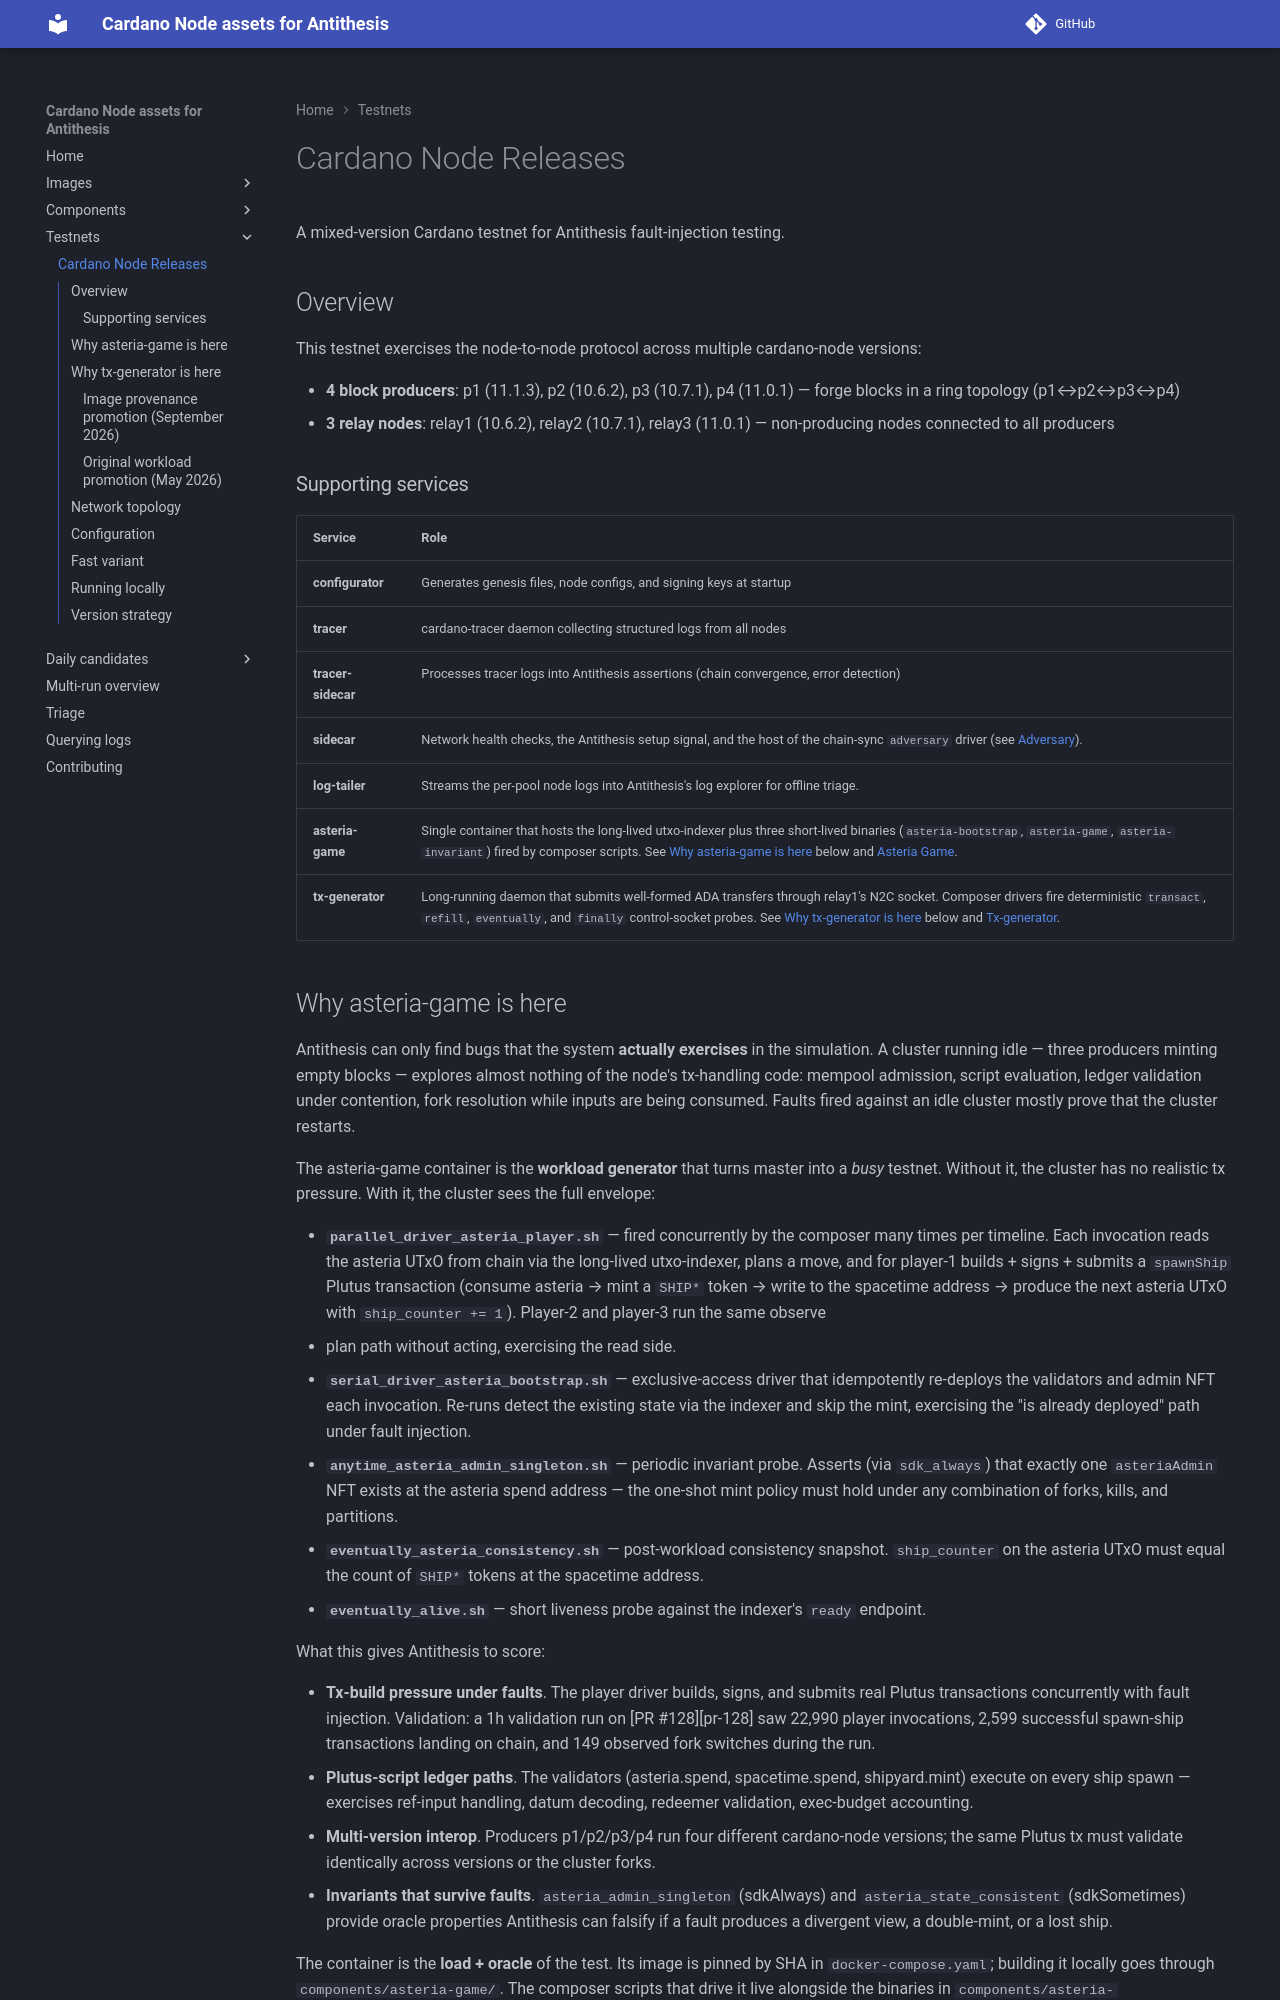

repository: blinklabs-io/cf-cardano-node-antithesis · page: testnets/cardano-node-releases/index.html · generator: mkdocs

# Cardano Node Releases

A mixed-version Cardano testnet for Antithesis fault-injection testing.

## Overview

This testnet exercises the node-to-node protocol across multiple cardano-node versions:

- **4 block producers**: p1 (11.1.3), p2 (10.6.2), p3 (10.7.1), p4 (11.0.1) — forge blocks in a ring topology (p1↔p2↔p3↔p4)
- **3 relay nodes**: relay1 (10.6.2), relay2 (10.7.1), relay3 (11.0.1) — non-producing nodes connected to all producers

### Supporting services

| Service | Role |
|---------|------|
| **configurator** | Generates genesis files, node configs, and signing keys at startup |
| **tracer** | cardano-tracer daemon collecting structured logs from all nodes |
| **tracer-sidecar** | Processes tracer logs into Antithesis assertions (chain convergence, error detection) |
| **sidecar** | Network health checks, the Antithesis setup signal, and the host of the chain-sync `adversary` driver (see [Adversary](../components/adversary.md)). |
| **log-tailer** | Streams the per-pool node logs into Antithesis's log explorer for offline triage. |
| **asteria-game** | Single container that hosts the long-lived utxo-indexer plus three short-lived binaries (`asteria-bootstrap`, `asteria-game`, `asteria-invariant`) fired by composer scripts. See [Why asteria-game is here](#why-asteria-game-is-here) below and [Asteria Game](../components/asteria-player.md). |
| **tx-generator** | Long-running daemon that submits well-formed ADA transfers through relay1's N2C socket. Composer drivers fire deterministic `transact`, `refill`, `eventually`, and `finally` control-socket probes. See [Why tx-generator is here](#why-tx-generator-is-here) below and [Tx-generator](../components/tx-generator.md). |
